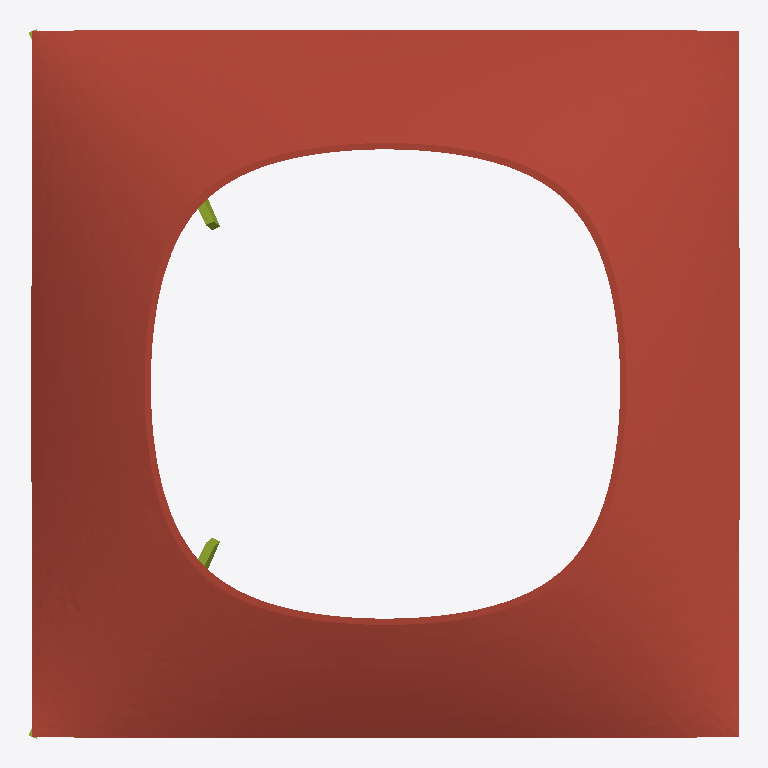
Plan cut of the same IFC building model at storey 'Roof' (level 0.00 m, cut at 1.40 m), seen from above with north up, elements coloured by IFC class (only those large enough to see are counted): 2 members (olive), 1 roof (red-brown). Cut surfaces are drawn darker.
Extent 12.1 m × 12.1 m × 3.0 m (x, y, z). Storeys (1): Roof at 0.00 m. Elements (6): 5 IfcMember, 1 IfcSlab.

HEADER;
FILE_DESCRIPTION(('ViewDefinition[DesignTransferView]'),'2;1');
FILE_NAME('/dev/null','2026-11-17T13:57:50+08:00',(''),(''),'IfcOpenShell 0.9.0.post1','IfcOpenShell 0.9.0.post1','Nobody');
FILE_SCHEMA(('IFC4'));
ENDSEC;
DATA;
#1=IFCPROJECT('3S1xOAkSr1HwwvINb3o3PH',$,'Stress-line ribs vs optimised thickness',$,$,$,$,(#12),#7);
#14=IFCSITE('0OF2PJoafEph5UKGBp9CsU',$,'Study site',$,$,#24,$,$,$,$,$,$,$,$);
#15=IFCBUILDING('1SecOqAML0lPmTUcMkf_Mh',$,'Variant Dx',$,$,#29,$,$,$,$,$,$);
#16=IFCBUILDINGSTOREY('0DHcA1SR596wnJxlLswRoh',$,'Roof',$,$,#34,$,$,$,$);
#38=IFCSLAB('19FnnIexL4TuXAPrxgvaU4',$,'Shell Dx',$,$,#51,#45,$,.ROOF.);
#127=IFCMEMBER('0P4WMGexDCwekxksVLIUgC',$,'Rib Dx-4',$,'Rib',#139,#134,$,.USERDEFINED.);
#151=IFCMEMBER('3v2RsK$Hz74B4UZJfLWI5A',$,'Rib Dx-5',$,'Rib',#163,#158,$,.USERDEFINED.);
ENDSEC;
